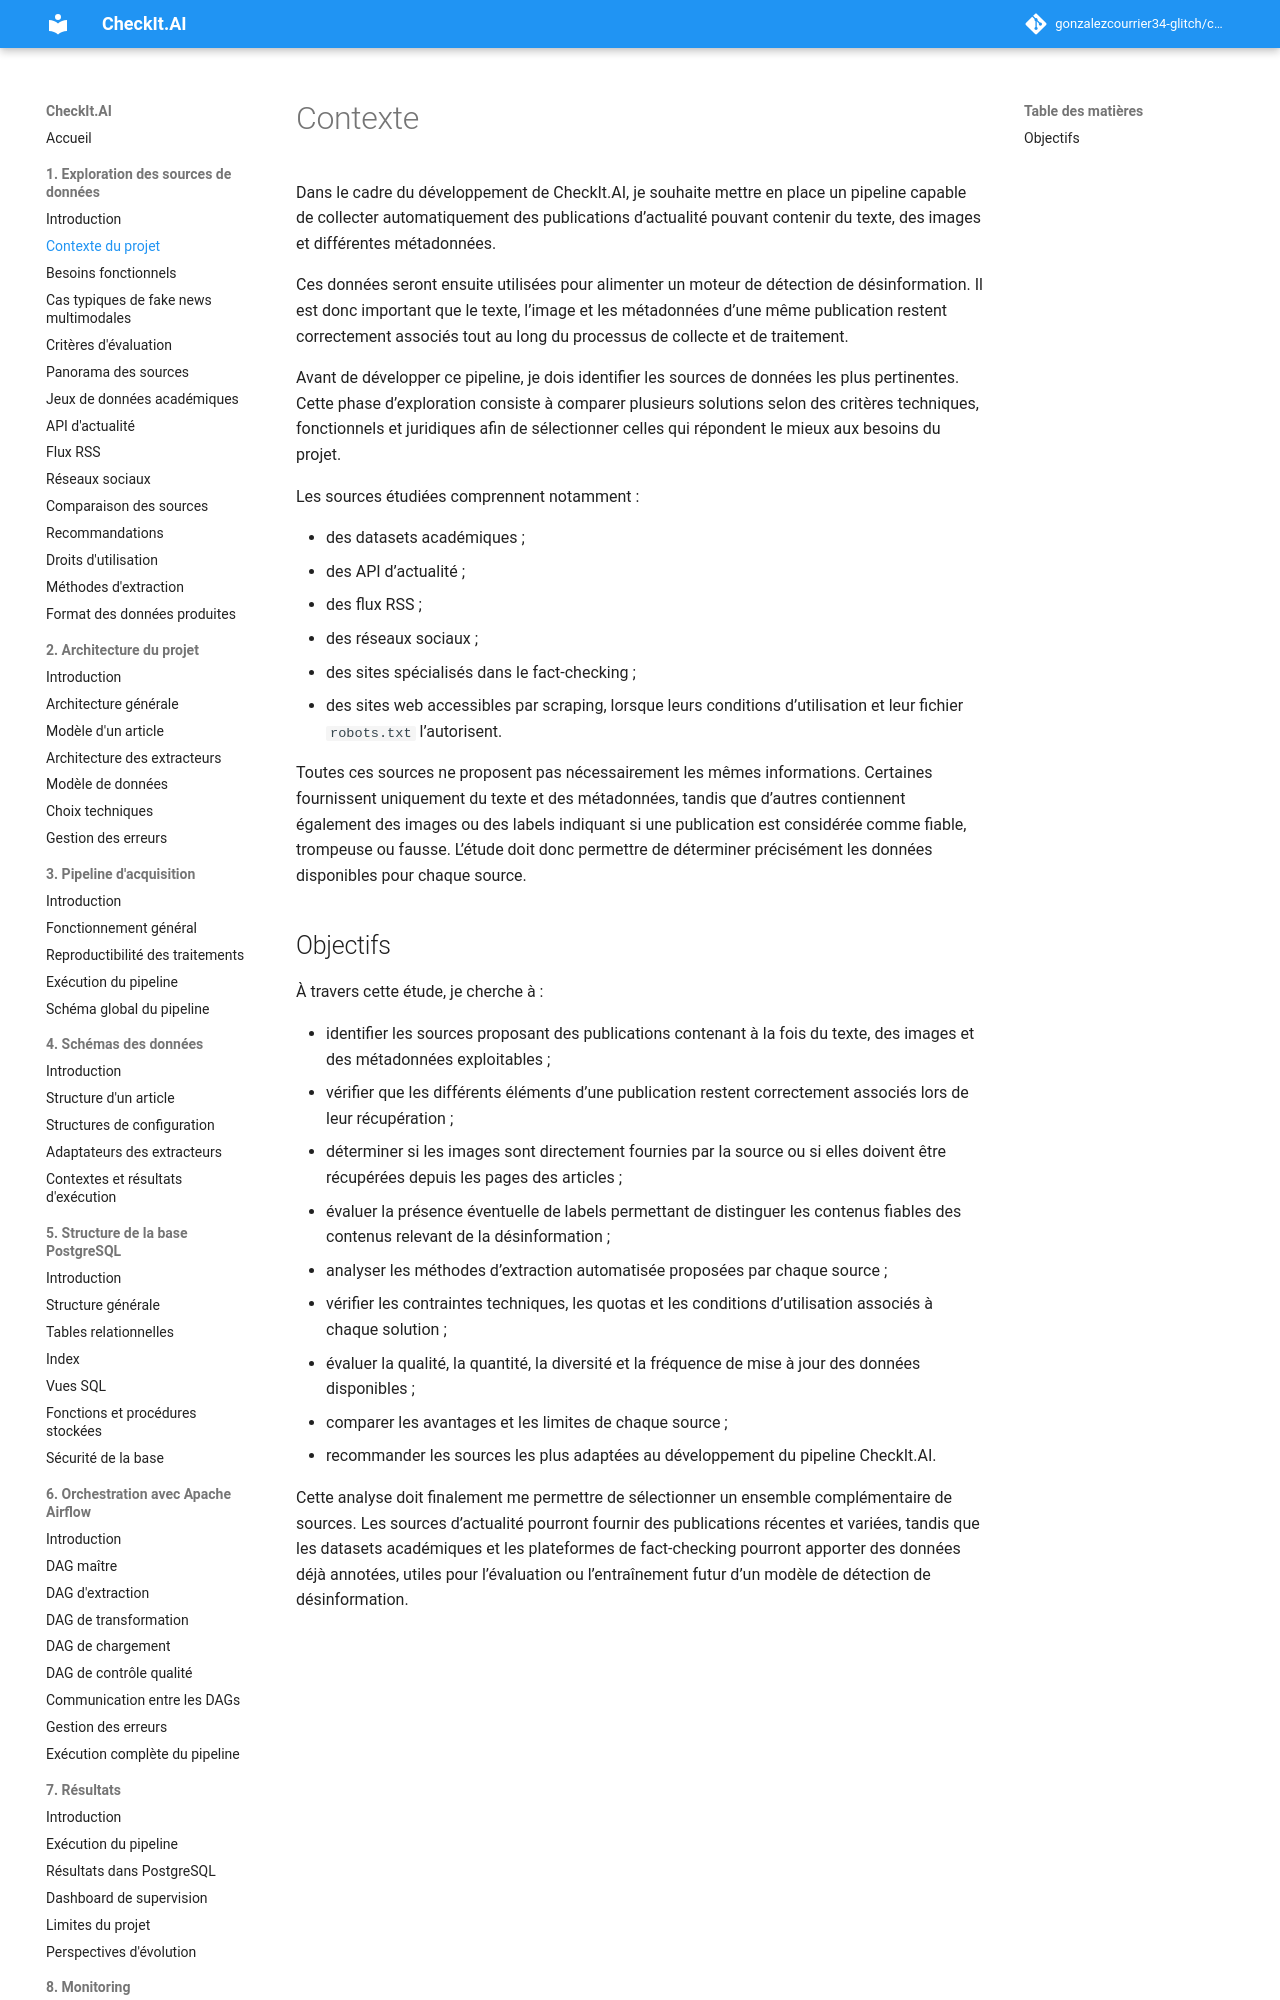

repository: gonzalezcourrier34-glitch/checkit_ai · page: 01_exploration_sources/01_contexte/index.html · generator: mkdocs

# Contexte

Dans le cadre du développement de CheckIt.AI, je souhaite mettre en place un pipeline capable de collecter automatiquement des publications d’actualité pouvant contenir du texte, des images et différentes métadonnées.

Ces données seront ensuite utilisées pour alimenter un moteur de détection de désinformation. Il est donc important que le texte, l’image et les métadonnées d’une même publication restent correctement associés tout au long du processus de collecte et de traitement.

Avant de développer ce pipeline, je dois identifier les sources de données les plus pertinentes. Cette phase d’exploration consiste à comparer plusieurs solutions selon des critères techniques, fonctionnels et juridiques afin de sélectionner celles qui répondent le mieux aux besoins du projet.

Les sources étudiées comprennent notamment :

* des datasets académiques ;
* des API d’actualité ;
* des flux RSS ;
* des réseaux sociaux ;
* des sites spécialisés dans le fact-checking ;
* des sites web accessibles par scraping, lorsque leurs conditions d’utilisation et leur fichier `robots.txt` l’autorisent.

Toutes ces sources ne proposent pas nécessairement les mêmes informations. Certaines fournissent uniquement du texte et des métadonnées, tandis que d’autres contiennent également des images ou des labels indiquant si une publication est considérée comme fiable, trompeuse ou fausse. L’étude doit donc permettre de déterminer précisément les données disponibles pour chaque source.
